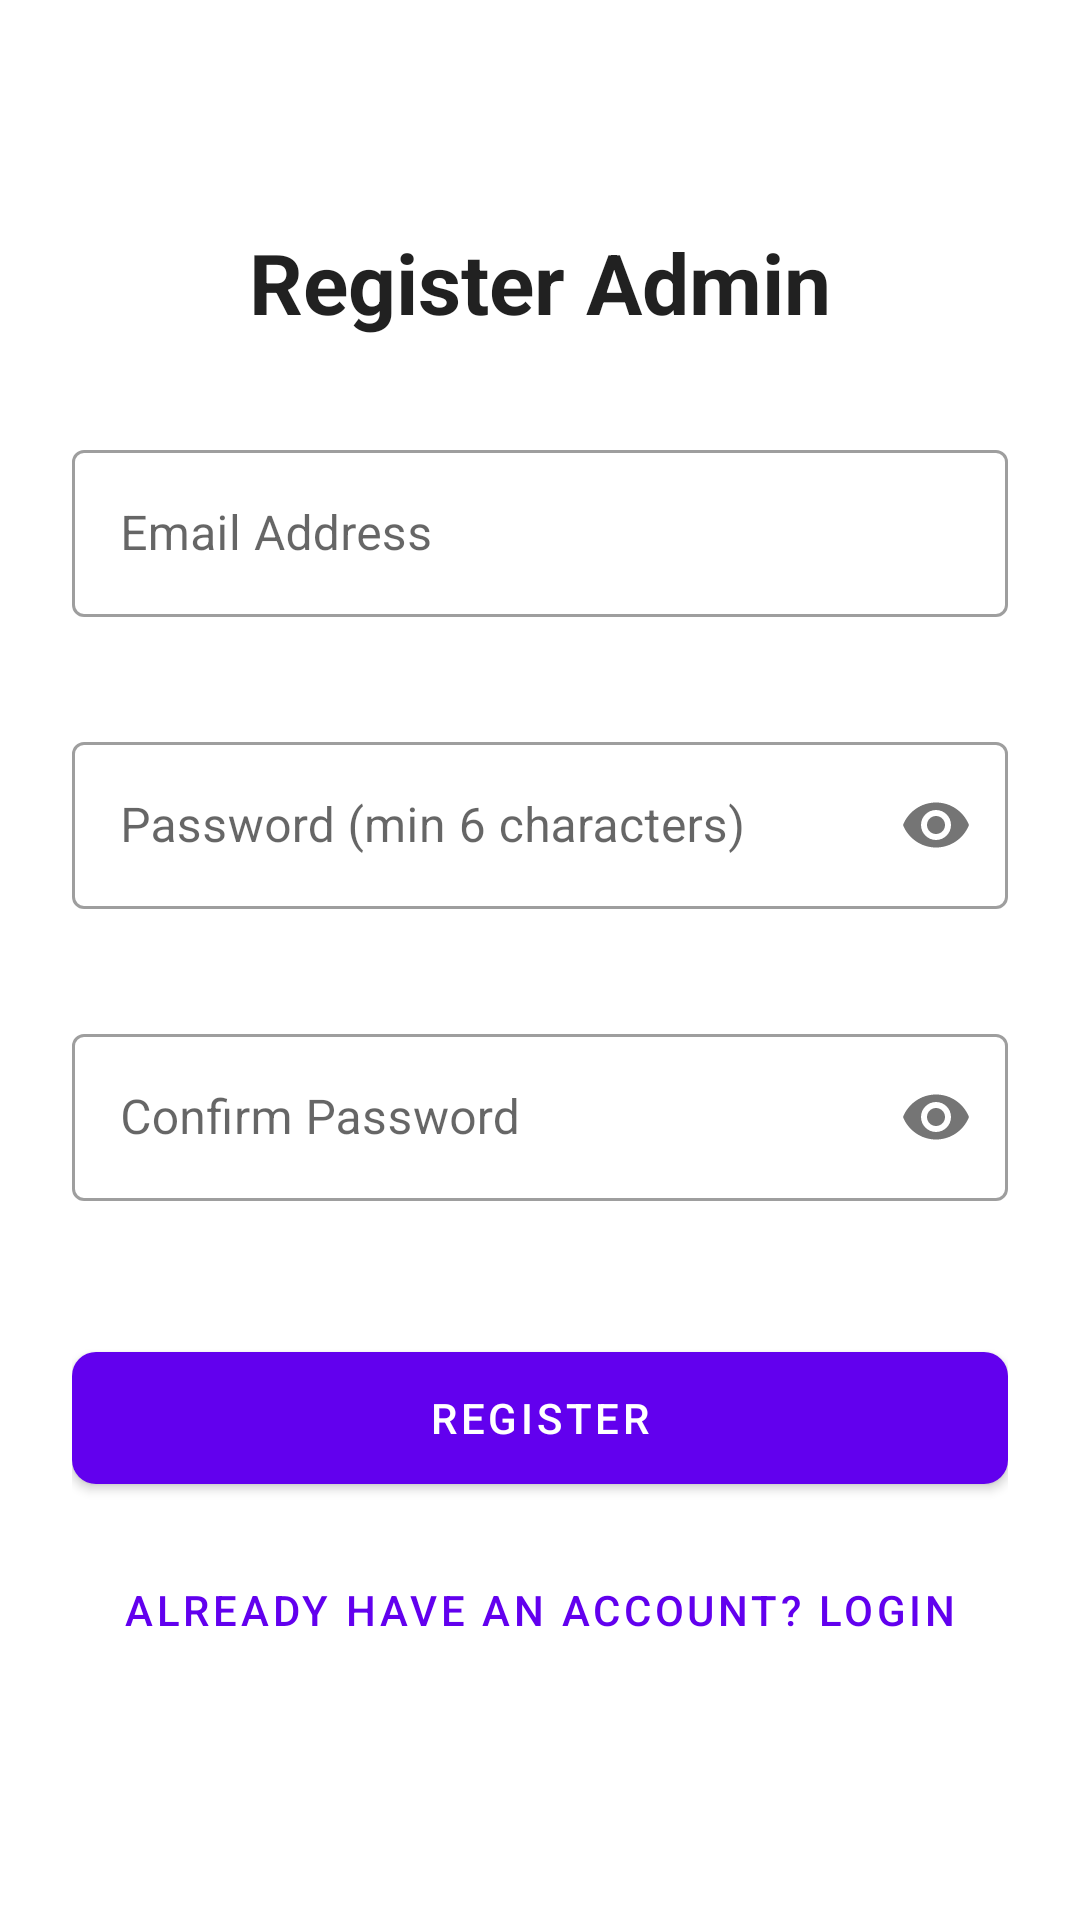

Android layout source for this screen:
<!-- AndroidManifest.xml: application theme Theme.SurveyCollector -->
<!-- res/layout/activity_register.xml -->
<?xml version="1.0" encoding="utf-8"?>
<androidx.constraintlayout.widget.ConstraintLayout xmlns:android="http://schemas.android.com/apk/res/android"
    xmlns:app="http://schemas.android.com/apk/res-auto"
    android:layout_width="match_parent"
    android:layout_height="match_parent"
    android:padding="24dp">

    <LinearLayout
        android:layout_width="0dp"
        android:layout_height="wrap_content"
        android:orientation="vertical"
        android:gravity="center"
        app:layout_constraintTop_toTopOf="parent"
        app:layout_constraintBottom_toBottomOf="parent"
        app:layout_constraintStart_toStartOf="parent"
        app:layout_constraintEnd_toEndOf="parent">

        
        <TextView
            android:layout_width="wrap_content"
            android:layout_height="wrap_content"
            android:text="Register Admin"
            android:textSize="28sp"
            android:textStyle="bold"
            android:textColor="?android:attr/textColorPrimary"
            android:layout_marginBottom="32dp"/>

        
        <com.google.android.material.textfield.TextInputLayout
            android:id="@+id/tilRegisterEmail"
            style="@style/Widget.MaterialComponents.TextInputLayout.OutlinedBox"
            android:layout_width="match_parent"
            android:layout_height="wrap_content"
            android:hint="Email Address"
            android:layout_marginBottom="16dp"
            app:errorEnabled="true">

            <com.google.android.material.textfield.TextInputEditText
                android:id="@+id/etRegisterEmail"
                android:layout_width="match_parent"
                android:layout_height="wrap_content"
                android:inputType="textEmailAddress"/>
        </com.google.android.material.textfield.TextInputLayout>

        
        <com.google.android.material.textfield.TextInputLayout
            android:id="@+id/tilRegisterPassword"
            style="@style/Widget.MaterialComponents.TextInputLayout.OutlinedBox"
            android:layout_width="match_parent"
            android:layout_height="wrap_content"
            android:hint="Password (min 6 characters)"
            android:layout_marginBottom="16dp"
            app:passwordToggleEnabled="true"
            app:errorEnabled="true">

            <com.google.android.material.textfield.TextInputEditText
                android:id="@+id/etRegisterPassword"
                android:layout_width="match_parent"
                android:layout_height="wrap_content"
                android:inputType="textPassword"/>
        </com.google.android.material.textfield.TextInputLayout>

        
        <com.google.android.material.textfield.TextInputLayout
            android:id="@+id/tilRegisterConfirmPassword"
            style="@style/Widget.MaterialComponents.TextInputLayout.OutlinedBox"
            android:layout_width="match_parent"
            android:layout_height="wrap_content"
            android:hint="Confirm Password"
            android:layout_marginBottom="24dp"
            app:passwordToggleEnabled="true"
            app:errorEnabled="true">

            <com.google.android.material.textfield.TextInputEditText
                android:id="@+id/etRegisterConfirmPassword"
                android:layout_width="match_parent"
                android:layout_height="wrap_content"
                android:inputType="textPassword"/>
        </com.google.android.material.textfield.TextInputLayout>

        
        <com.google.android.material.button.MaterialButton
            android:id="@+id/btnRegisterSubmit"
            android:layout_width="match_parent"
            android:layout_height="56dp"
            android:text="Register"
            app:cornerRadius="8dp"/>

        
        <com.google.android.material.button.MaterialButton
            android:id="@+id/btnBackToLogin"
            style="@style/Widget.MaterialComponents.Button.TextButton"
            android:layout_width="match_parent"
            android:layout_height="56dp"
            android:text="Already have an account? Login"
            android:layout_marginTop="8dp"/>

    </LinearLayout>

    <ProgressBar
        android:id="@+id/progressBarRegister"
        android:layout_width="wrap_content"
        android:layout_height="wrap_content"
        android:visibility="gone"
        app:layout_constraintTop_toTopOf="parent"
        app:layout_constraintBottom_toBottomOf="parent"
        app:layout_constraintStart_toStartOf="parent"
        app:layout_constraintEnd_toEndOf="parent"/>

</androidx.constraintlayout.widget.ConstraintLayout>
<!-- resources referenced by this layout -->
<resources>
  <style name="Theme.SurveyCollector" parent="Theme.MaterialComponents.Light.NoActionBar" />
</resources>
